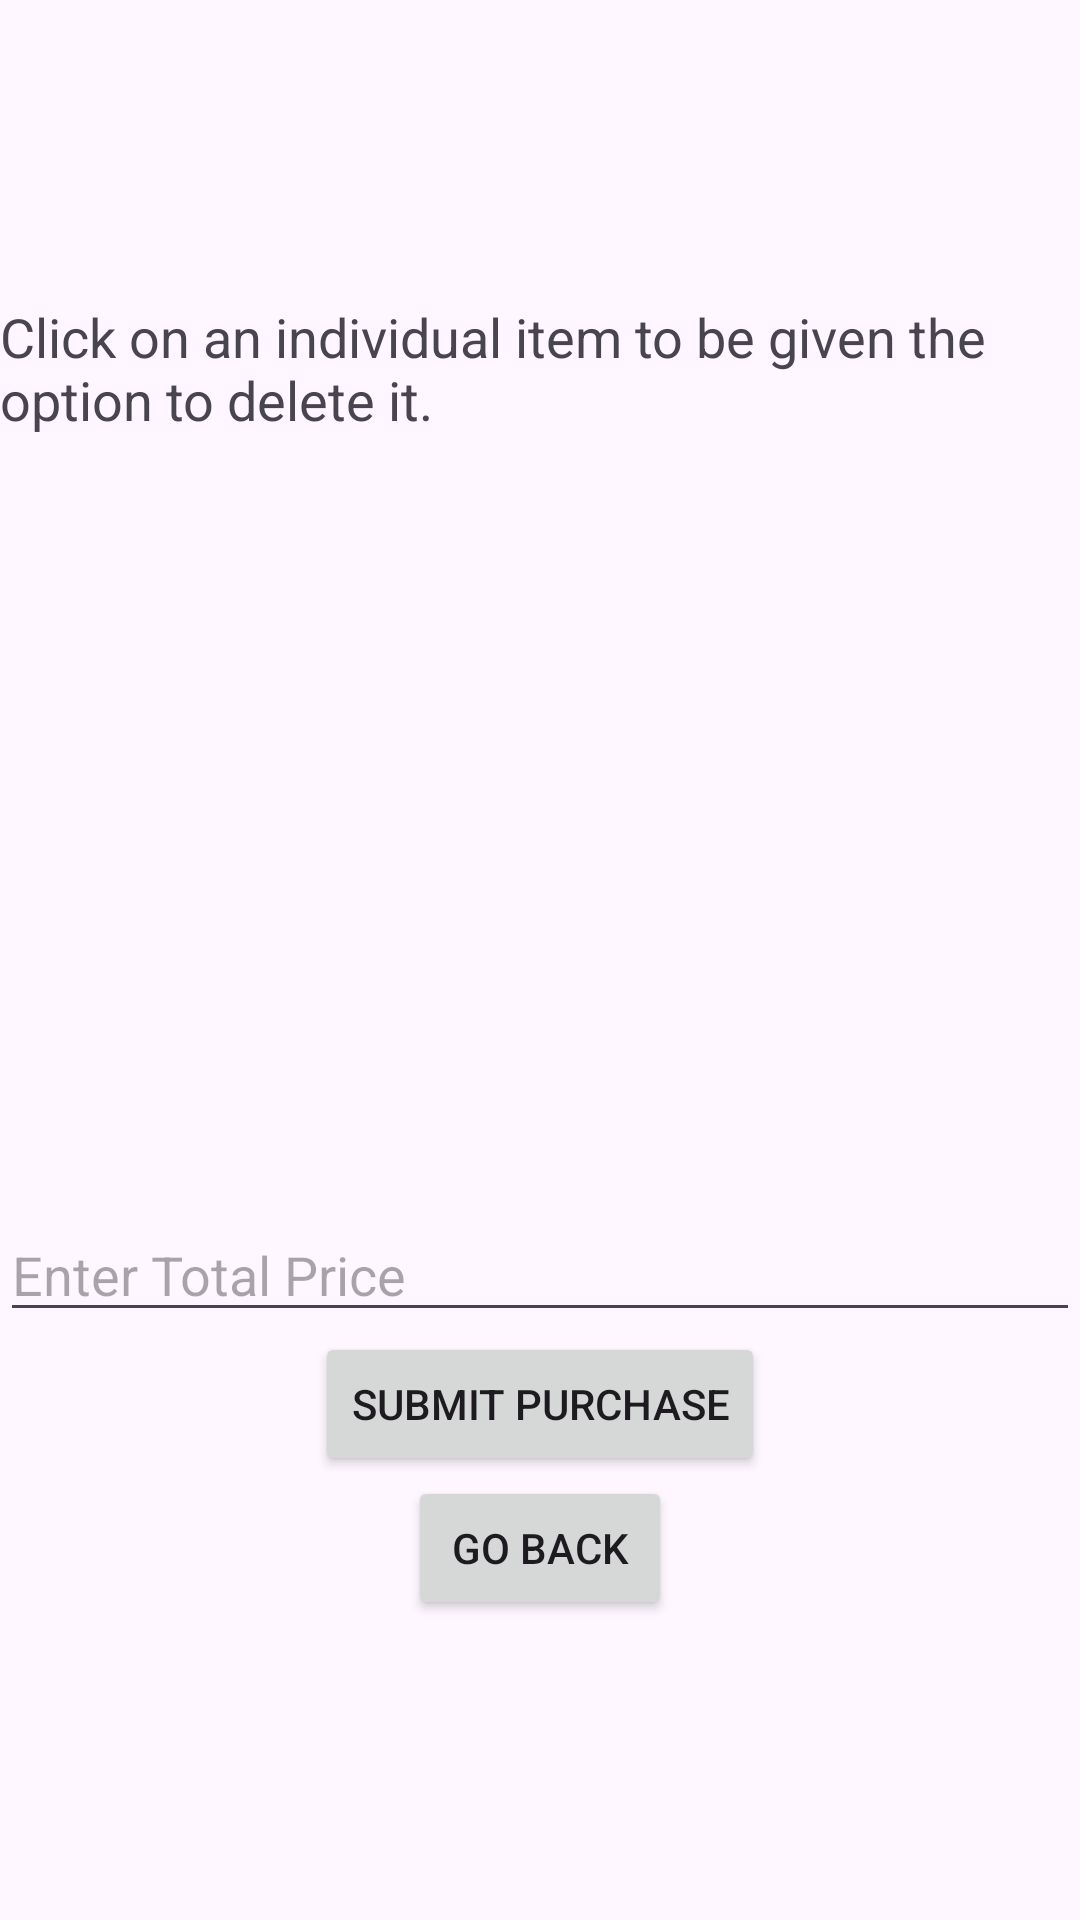

Android layout source for this screen:
<!-- AndroidManifest.xml: application theme Theme.RoommateShoppingApp -->
<!-- res/layout/activity_view_basket.xml -->
<?xml version="1.0" encoding="utf-8"?>
<androidx.constraintlayout.widget.ConstraintLayout xmlns:android="http://schemas.android.com/apk/res/android"
    xmlns:app="http://schemas.android.com/apk/res-auto"
    xmlns:tools="http://schemas.android.com/tools"
    android:layout_width="match_parent"
    android:layout_height="match_parent"
    tools:context=".ViewBasketActivity">

    
    <TextView
        android:id="@+id/textView6"
        android:layout_width="wrap_content"
        android:layout_height="wrap_content"
        android:layout_marginTop="300px"
        android:text="Click on an individual item to be given the option to delete it."
        android:textSize="18sp"
        app:layout_constraintTop_toTopOf="parent"
        app:layout_constraintBottom_toTopOf="@id/recently_purchased_list_view"
        app:layout_constraintStart_toStartOf="parent"
        app:layout_constraintEnd_toEndOf="parent" />

    
    <ListView
        android:id="@+id/recently_purchased_list_view"
        android:layout_width="0dp"
        android:layout_height="0dp"
        app:layout_constraintTop_toBottomOf="@id/textView6"
        app:layout_constraintBottom_toTopOf="@id/total_price_edit_text"
        app:layout_constraintStart_toStartOf="parent"
        app:layout_constraintEnd_toEndOf="parent" />

    
    <EditText
        android:id="@+id/total_price_edit_text"
        android:layout_width="0dp"
        android:layout_height="wrap_content"
        android:hint="Enter Total Price"
        android:inputType="numberDecimal"
        app:layout_constraintTop_toBottomOf="@id/recently_purchased_list_view"
        app:layout_constraintBottom_toTopOf="@id/submit_button"
        app:layout_constraintStart_toStartOf="parent"
        app:layout_constraintEnd_toEndOf="parent" />

    
    <Button
        android:id="@+id/submit_button"
        android:layout_width="wrap_content"
        android:layout_height="wrap_content"
        android:text="Submit Purchase"
        app:layout_constraintTop_toBottomOf="@id/total_price_edit_text"
        app:layout_constraintBottom_toTopOf="@id/go_back_button"
        app:layout_constraintStart_toStartOf="parent"
        app:layout_constraintEnd_toEndOf="parent" />

    
    <Button
        android:id="@+id/go_back_button"
        android:layout_width="wrap_content"
        android:layout_height="wrap_content"
        android:text="Go Back"
        app:layout_constraintTop_toBottomOf="@id/submit_button"
        app:layout_constraintBottom_toBottomOf="parent"
        app:layout_constraintStart_toStartOf="parent"
        app:layout_constraintEnd_toEndOf="parent"
        android:layout_marginBottom="300px"
        />

</androidx.constraintlayout.widget.ConstraintLayout>
<!-- resources referenced by this layout -->
<resources>
  <style name="Theme.RoommateShoppingApp" parent="Base.Theme.RoommateShoppingApp" />
  <style name="Base.Theme.RoommateShoppingApp" parent="Theme.Material3.DayNight.NoActionBar">
          
          
      </style>
</resources>
